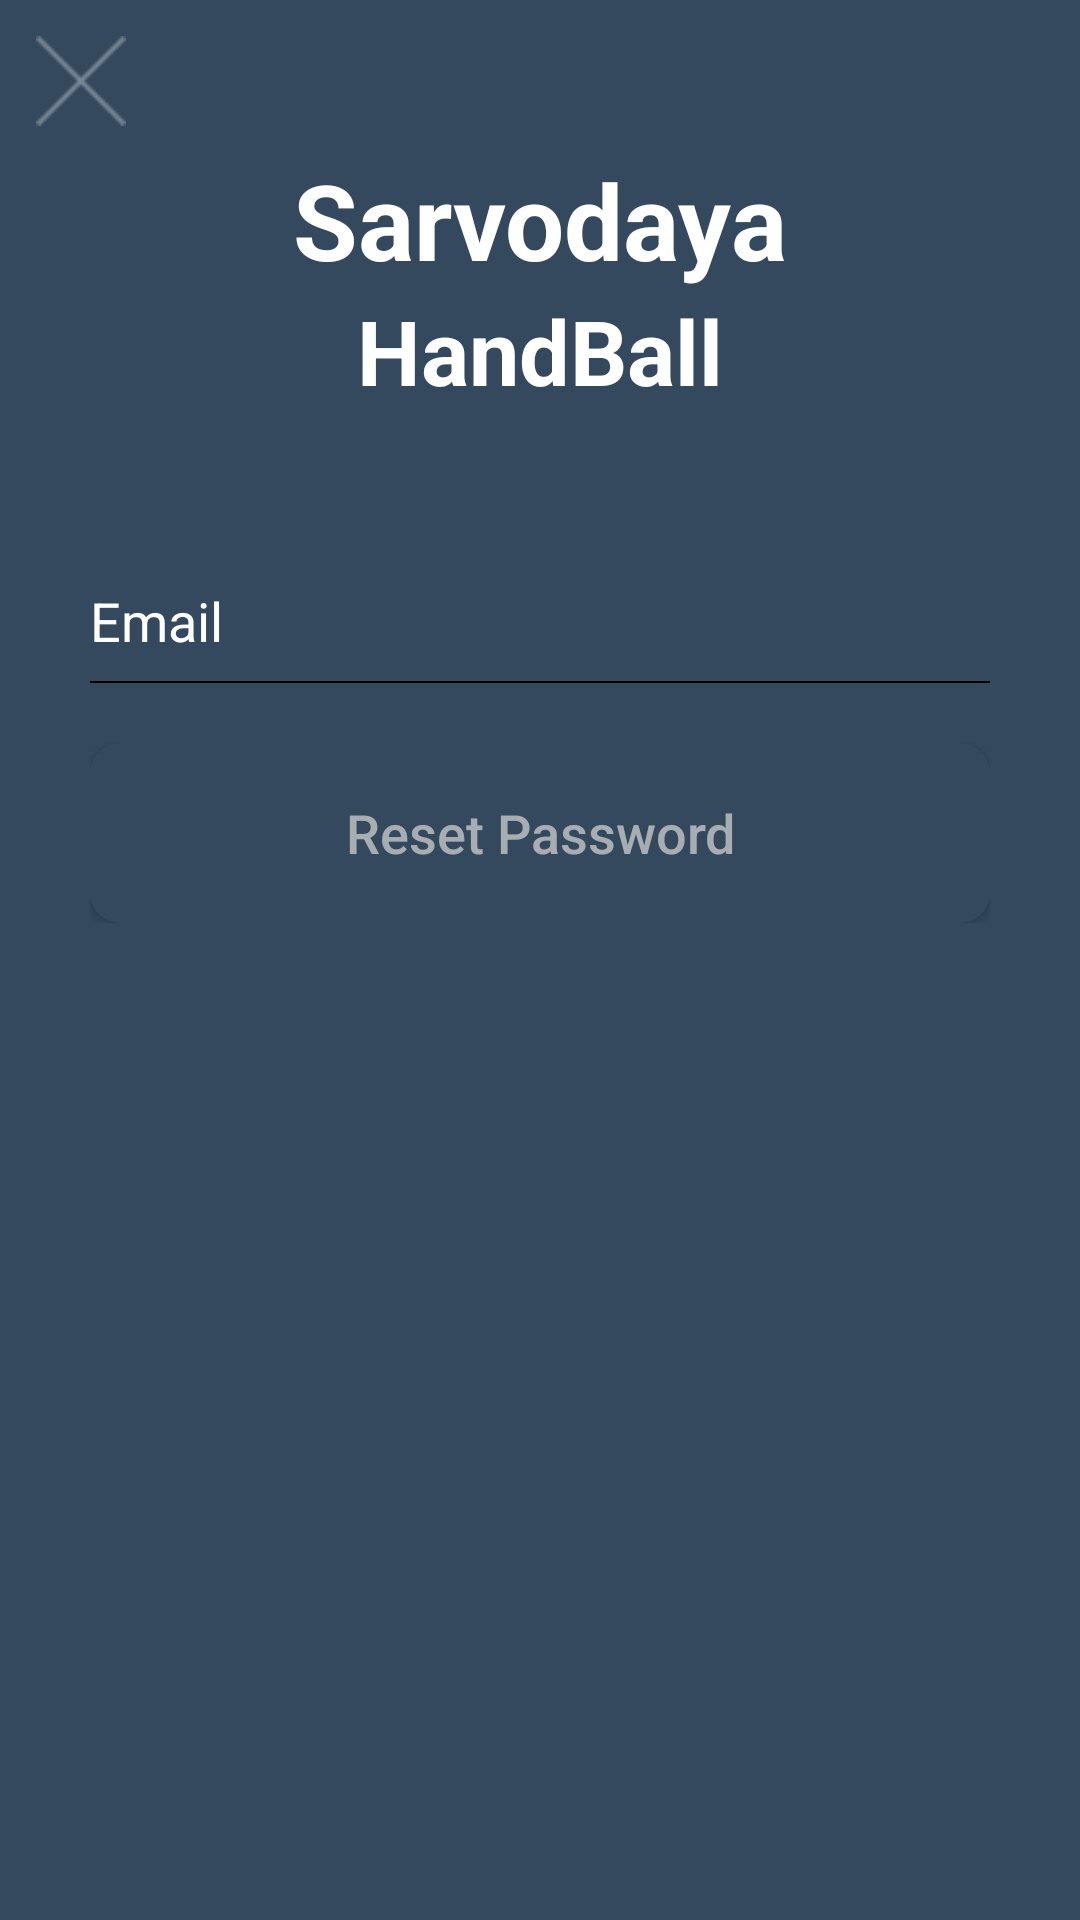

Produce the Android XML layout that renders to this screen, including the resource entries it uses.
<!-- AndroidManifest.xml: application theme AppTheme -->
<!-- res/layout/forgot_activity.xml -->
<?xml version="1.0" encoding="utf-8"?>
<RelativeLayout
    xmlns:android="http://schemas.android.com/apk/res/android"
    android:layout_width="match_parent"
    android:layout_height="match_parent"
    android:id="@+id/const_lay"
    android:background="#34495E">

    <LinearLayout
        android:id="@+id/btncancel"
        android:layout_width="50dp"
        android:layout_height="50dp"
        android:layout_marginLeft="12dp"
        android:layout_marginTop="12dp">

        <ImageView
            android:layout_width="30dp"
            android:layout_height="30dp"
            android:src="@drawable/closebtnone" />

    </LinearLayout>

    <TextView
        android:id="@+id/text_view"
        android:layout_width="wrap_content"
        android:layout_height="wrap_content"
        android:layout_centerHorizontal="true"
        android:layout_marginTop="50dp"
        android:text="Sarvodaya"
        android:textStyle="bold"
        style="@style/FontAvenirheavy"
        android:textColor="#FFFFFF"
        android:textSize="35dp"
        />
    <TextView
        android:id="@+id/text_view1"
        android:layout_width="wrap_content"
        android:layout_height="wrap_content"
        android:layout_centerHorizontal="true"
        android:text="HandBall"
        android:textStyle="bold"
        style="@style/FontAvenirheavy"
        android:textColor="#FFFFFF"
        android:textSize="30dp"
        android:layout_below="@+id/text_view"
        />


        
            
            
            
            
            
            
            
            
            
            
            

    <EditText
        android:id="@+id/email_edit"
        style="@style/FontAvenirBook"
        android:layout_width="match_parent"
        android:layout_height="40dp"
        android:layout_below="@+id/text_view1"
        android:layout_marginLeft="30dp"
        android:layout_marginRight="30dp"
        android:background="@null"

        android:hint="Email"
        android:layout_marginTop="50dp"
        android:imeOptions="actionNext"
        android:inputType="textEmailAddress"
        android:singleLine="true"
        android:textColor="#FFFFFF"
        android:textColorHint="#FFFFFF"
        android:textCursorDrawable="@drawable/color_cursor"
        android:textSize="18dp" />
        <View
            android:id="@+id/passline"
            android:layout_below="@+id/email_edit"
            android:layout_width="match_parent"
            android:layout_height="0.5dp"
            android:layout_marginLeft="30dp"
            android:layout_marginRight="30dp"
            android:background="#000000"/>

    <LinearLayout
        android:id="@+id/linlay"
        android:layout_width="match_parent"
        android:layout_height="wrap_content"
        android:layout_below="@+id/passline"
        android:layout_marginRight="30dp"
        android:orientation="vertical"
        android:layout_marginLeft="30dp"
        android:layout_marginTop="20dp">
        <Button

            android:id="@+id/sinin_edt"
            android:layout_width="match_parent"
            android:layout_height="60dp"
            android:text="Reset Password"
            android:background="@drawable/forgetback"
            android:textAllCaps="false"
            android:textSize="18dp"
            style="@style/FontAvenirBook"
            android:textColor="#b4d8d8d8" />
        <Button
            android:visibility="gone"
            android:id="@+id/sinin_edt1"
            android:layout_width="match_parent"
            android:layout_height="60dp"
            android:text="Reset Password"
            android:background="@drawable/forgetback"
            android:textAllCaps="false"
            android:textSize="18dp"
            style="@style/FontAvenirBook"
            android:textColor="#ffffff" />
    </LinearLayout>

</RelativeLayout>
<!-- resources referenced by this layout -->
<resources>
  <!-- drawable closebtnone: png bitmap (drawable-v21, 442 bytes) -->
  <!-- drawable forgetback (drawable) -->
  <shape xmlns:android="http://schemas.android.com/apk/res/android">
      
      <corners android:radius="10dp" />
      <solid android:color="#34495E"/>
  </shape>
  <style name="FontAvenirBook">
          <item name="fontPath">fonts/Avenir-Book.ttf</item>
      </style>
  <style name="FontAvenirMedium">
          <item name="fontPath">fonts/Avenir-Medium.ttf</item>
      </style>
  <style name="FontAvenirheavy">
          <item name="fontPath">fonts/Avenir-Heavy.ttf</item>
      </style>
  <style name="AppTheme" parent="Theme.AppCompat.Light.NoActionBar">
          <item name="colorPrimary">@color/style_color_primary</item>
          <item name="colorPrimaryDark">@color/style_color_primary_dark</item>
          <item name="colorAccent">@color/style_color_accent</item>
          <item name="colorControlHighlight">@color/fab_color_pressed</item>
          
          <item name="android:windowDisablePreview">true</item>
      </style>
  <color name="style_color_primary">#2d5d82</color>
  <color name="style_color_primary_dark">#21425d</color>
  <color name="style_color_accent">#01bcd5</color>
  <color name="fab_color_pressed">#007787</color>
</resources>
